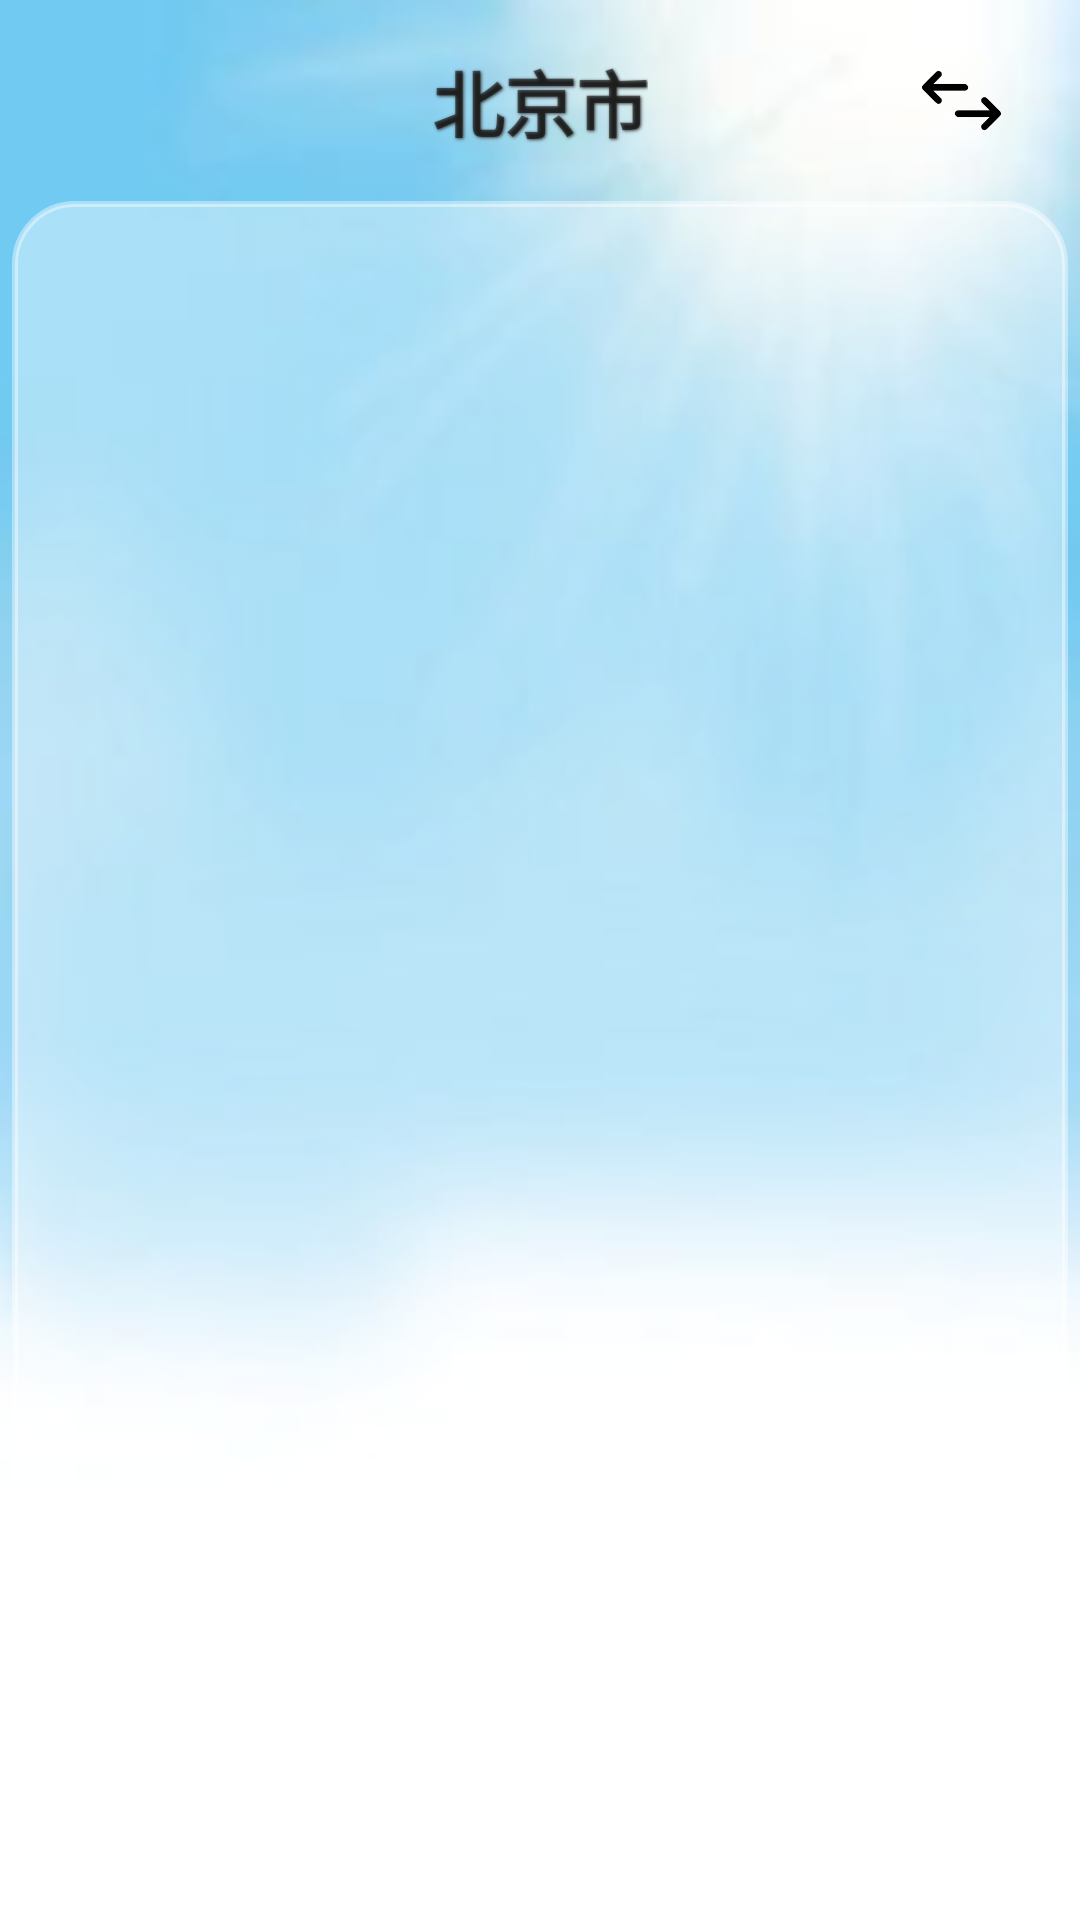

Reconstruct the res/layout file that produces this screen, plus the resources it refers to.
<!-- AndroidManifest.xml: application theme AppTheme -->
<!-- res/layout/activity_weather.xml -->
<?xml version="1.0" encoding="utf-8"?>
<RelativeLayout xmlns:android="http://schemas.android.com/apk/res/android"
  android:id="@+id/weatherLayout"
  android:layout_width="match_parent"
  android:layout_height="match_parent"
  android:background="@drawable/bg_default">

  <TextView
    android:id="@+id/tvCurrentCity"
    android:layout_width="wrap_content"
    android:layout_height="wrap_content"
    android:layout_centerHorizontal="true"
    android:layout_marginTop="16dp"
    android:text="北京市"
    android:textStyle="bold"
    android:textSize="24sp"
    android:shadowColor="@color/cardview_dark_background"
    android:shadowDx="1"
    android:shadowDy="1"
    android:shadowRadius="2"
    />



  <ImageView
    android:id="@+id/imgViewChangeCity"
    android:layout_width="wrap_content"
    android:layout_height="wrap_content"
    android:layout_alignTop="@+id/tvCurrentCity"
    android:layout_alignBottom="@+id/tvCurrentCity"
    android:layout_alignParentEnd="true"
    android:layout_marginEnd="13dp"
    android:adjustViewBounds="true"
    android:maxWidth="53dp"
    android:maxHeight="56dp"
    android:scaleType="fitCenter"
    android:background="@drawable/imageview_click_selector"
    android:src="@drawable/ic_change_city"
    android:clickable="true"
    android:focusable="true" />


  <androidx.recyclerview.widget.RecyclerView
    android:id="@+id/rvWeather"
    android:layout_width="match_parent"
    android:layout_height="match_parent"
    android:layout_below="@id/tvCurrentCity"
    android:layout_marginBottom="16dp"
    android:layout_marginEnd="4dp"
    android:layout_marginStart="4dp"
    android:layout_marginTop="16dp"
    android:background="@drawable/recycler_view_background"
    android:padding="2dp" />




</RelativeLayout>
<!-- resources referenced by this layout -->
<resources>
  <!-- drawable bg_default: jpeg bitmap (drawable, 3179 bytes) -->
  <!-- drawable ic_change_city: png bitmap (drawable, 2204 bytes) -->
  <!-- drawable imageview_click_selector (drawable) -->
  <?xml version="1.0" encoding="utf-8"?>
  <selector xmlns:android="http://schemas.android.com/apk/res/android">
    <item android:state_pressed="true">
      <shape>
        <solid android:color="#E0E0E0"/>
      </shape>
    </item>
    <item>
      <shape>
        <solid android:color="#00000000"/>
      </shape>
    </item>
  </selector>
  <!-- drawable recycler_view_background (drawable) -->
  <?xml version="1.0" encoding="utf-8"?>
  <shape xmlns:android="http://schemas.android.com/apk/res/android">
    <solid android:color="#66FFFFFF"/> 
    <corners android:radius="20dp"/> 
    <stroke
      android:width="2dp"
      android:color="#66FFFFFF"/> 
  </shape>
  <style name="AppTheme" parent="Theme.AppCompat.Light.DarkActionBar">
          
          <item name="colorPrimary">@color/colorPrimary</item>
          <item name="colorPrimaryDark">@color/colorPrimaryDark</item>
          <item name="colorAccent">@color/colorAccent</item>
      </style>
  <!-- not gathered from this repository: default colours our renderer supplied (Android Studio template values) -->
  <color name="colorPrimary">#FF6200EE</color>
  <color name="colorPrimaryDark">#FF3700B3</color>
  <color name="colorAccent">#FF03DAC5</color>
</resources>
